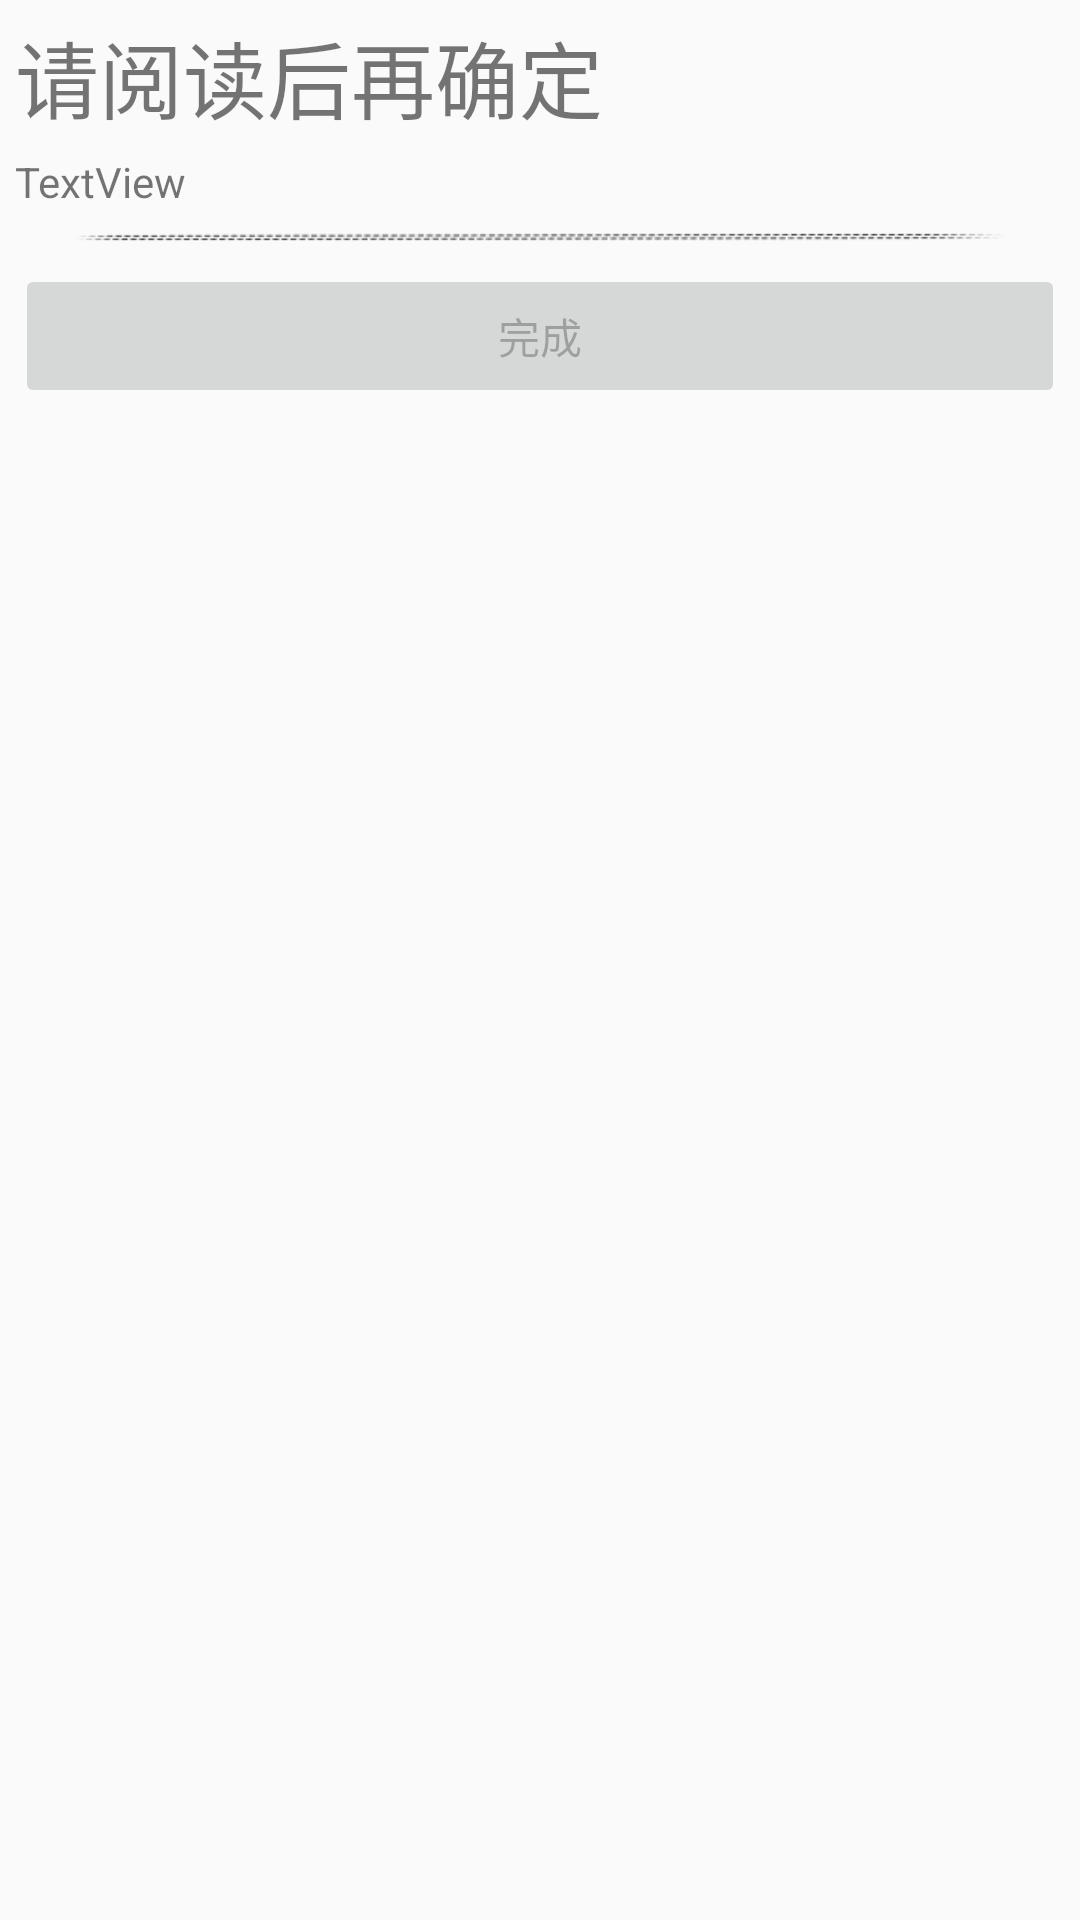

Reconstruct the res/layout file that produces this screen, plus the resources it refers to.
<!-- AndroidManifest.xml: application theme BigTheme -->
<!-- res/layout/read_me_dialog.xml -->
<?xml version="1.0" encoding="utf-8"?>
<layout xmlns:android="http://schemas.android.com/apk/res/android">

    <data>

    </data>

    <ScrollView
        android:layout_width="match_parent"
        android:layout_height="match_parent">

        <LinearLayout
            android:layout_width="match_parent"
            android:layout_height="wrap_content"
            android:orientation="vertical"
            android:padding="@dimen/set_padding">

            <TextView
                android:id="@+id/special_setting_title"
                android:layout_width="match_parent"
                android:layout_height="wrap_content"
                android:paddingBottom="@dimen/title_padding_bottom"
                android:text="请阅读后再确定"
                android:textSize="@dimen/dialog_title" />

            <ScrollView
                android:layout_width="wrap_content"
                android:layout_height="wrap_content">

                <TextView
                    android:id="@+id/read_text"
                    android:layout_width="match_parent"
                    android:layout_height="wrap_content"
                    android:singleLine="false"
                    android:text="TextView" />
            </ScrollView>

            <ImageButton
                android:layout_width="match_parent"
                android:layout_height="wrap_content"
                android:background="@drawable/btn_white"
                android:scaleType="fitXY"
                android:src="@mipmap/line" />

            <Button
                android:id="@+id/ok_btn"
                android:layout_width="match_parent"
                android:layout_height="wrap_content"
                android:layout_weight="1"
                android:enabled="false"
                android:text="完成" />

        </LinearLayout>
    </ScrollView>

</layout>
<!-- resources referenced by this layout -->
<resources>
  <dimen name="dialog_title">28sp</dimen>
  <dimen name="set_padding">5dp</dimen>
  <dimen name="title_padding_bottom">5sp</dimen>
  <!-- drawable btn_white (drawable) -->
  <?xml version="1.0" encoding="UTF-8"?>
  <shape xmlns:android="http://schemas.android.com/apk/res/android">
      
      <solid android:color="#00000000" />
      
      <padding
          android:bottom="5dp"
          android:left="15dp"
          android:right="15dp"
          android:top="5dp" />
      <corners android:radius="5dp" />
  </shape>
  <!-- mipmap line: png bitmap (mipmap-xhdpi, 5914 bytes) -->
  <style name="BigTheme" parent="Theme.AppCompat.Light.NoActionBar">
          <item name="windowNoTitle">true</item>
          <item name="windowActionBar">false</item>
          <item name="android:windowFullscreen">true</item>
          <item name="android:windowContentOverlay">@null</item>
          <item name="colorAlpha">@color/mainpagebtnback</item>
          <item name="colorChoose">@color/colorChoose</item>
          <item name="colorWhite">@color/colorWhite</item>
          <item name="mapCata">@drawable/catalog</item>
          <item name="mapMore">@drawable/more</item>
          <item name="mapRandom">@drawable/random_play</item>
          <item name="mapPreview">@drawable/preview</item>
          <item name="mapPreviewNo">@drawable/preview_no</item>
          <item name="mapNext">@drawable/next</item>
          <item name="mapNextNo">@drawable/next_no</item>
          <item name="mapPlay">@drawable/play</item>
          <item name="mapPause">@drawable/pause</item>
          <item name="mapRepeat">@drawable/repeat</item>
          <item name="mapRepeatNo">@drawable/one2</item>
          <item name="mapC1">@drawable/c1</item>
          <item name="mapC2">@drawable/c2</item>
          <item name="mapC3">@drawable/c3</item>
          <item name="dimenBtnSize">@dimen/btn_in_hide_size_c</item>
      </style>
  <color name="mainpagebtnback">#eeeeee</color>
  <color name="colorChoose">#dddddd</color>
  <color name="colorWhite">#ffffff</color>
  <!-- drawable more: png bitmap (drawable, 32694 bytes) -->
  <!-- drawable random_play: png bitmap (drawable, 10037 bytes) -->
  <!-- drawable preview: png bitmap (drawable, 10128 bytes) -->
  <!-- drawable preview_no: png bitmap (drawable, 7705 bytes) -->
  <!-- drawable next: png bitmap (drawable, 10052 bytes) -->
  <!-- drawable next_no: png bitmap (drawable, 7685 bytes) -->
  <!-- drawable play: png bitmap (drawable, 5731 bytes) -->
  <!-- drawable pause: png bitmap (drawable, 6236 bytes) -->
  <!-- drawable repeat: png bitmap (drawable, 10161 bytes) -->
  <!-- drawable one2: png bitmap (drawable, 8258 bytes) -->
  <!-- drawable c1: png bitmap (drawable, 4459 bytes) -->
  <!-- drawable c2: png bitmap (drawable, 4575 bytes) -->
  <!-- drawable c3: png bitmap (drawable, 4679 bytes) -->
  <dimen name="btn_in_hide_size_c">28dp</dimen>
</resources>
